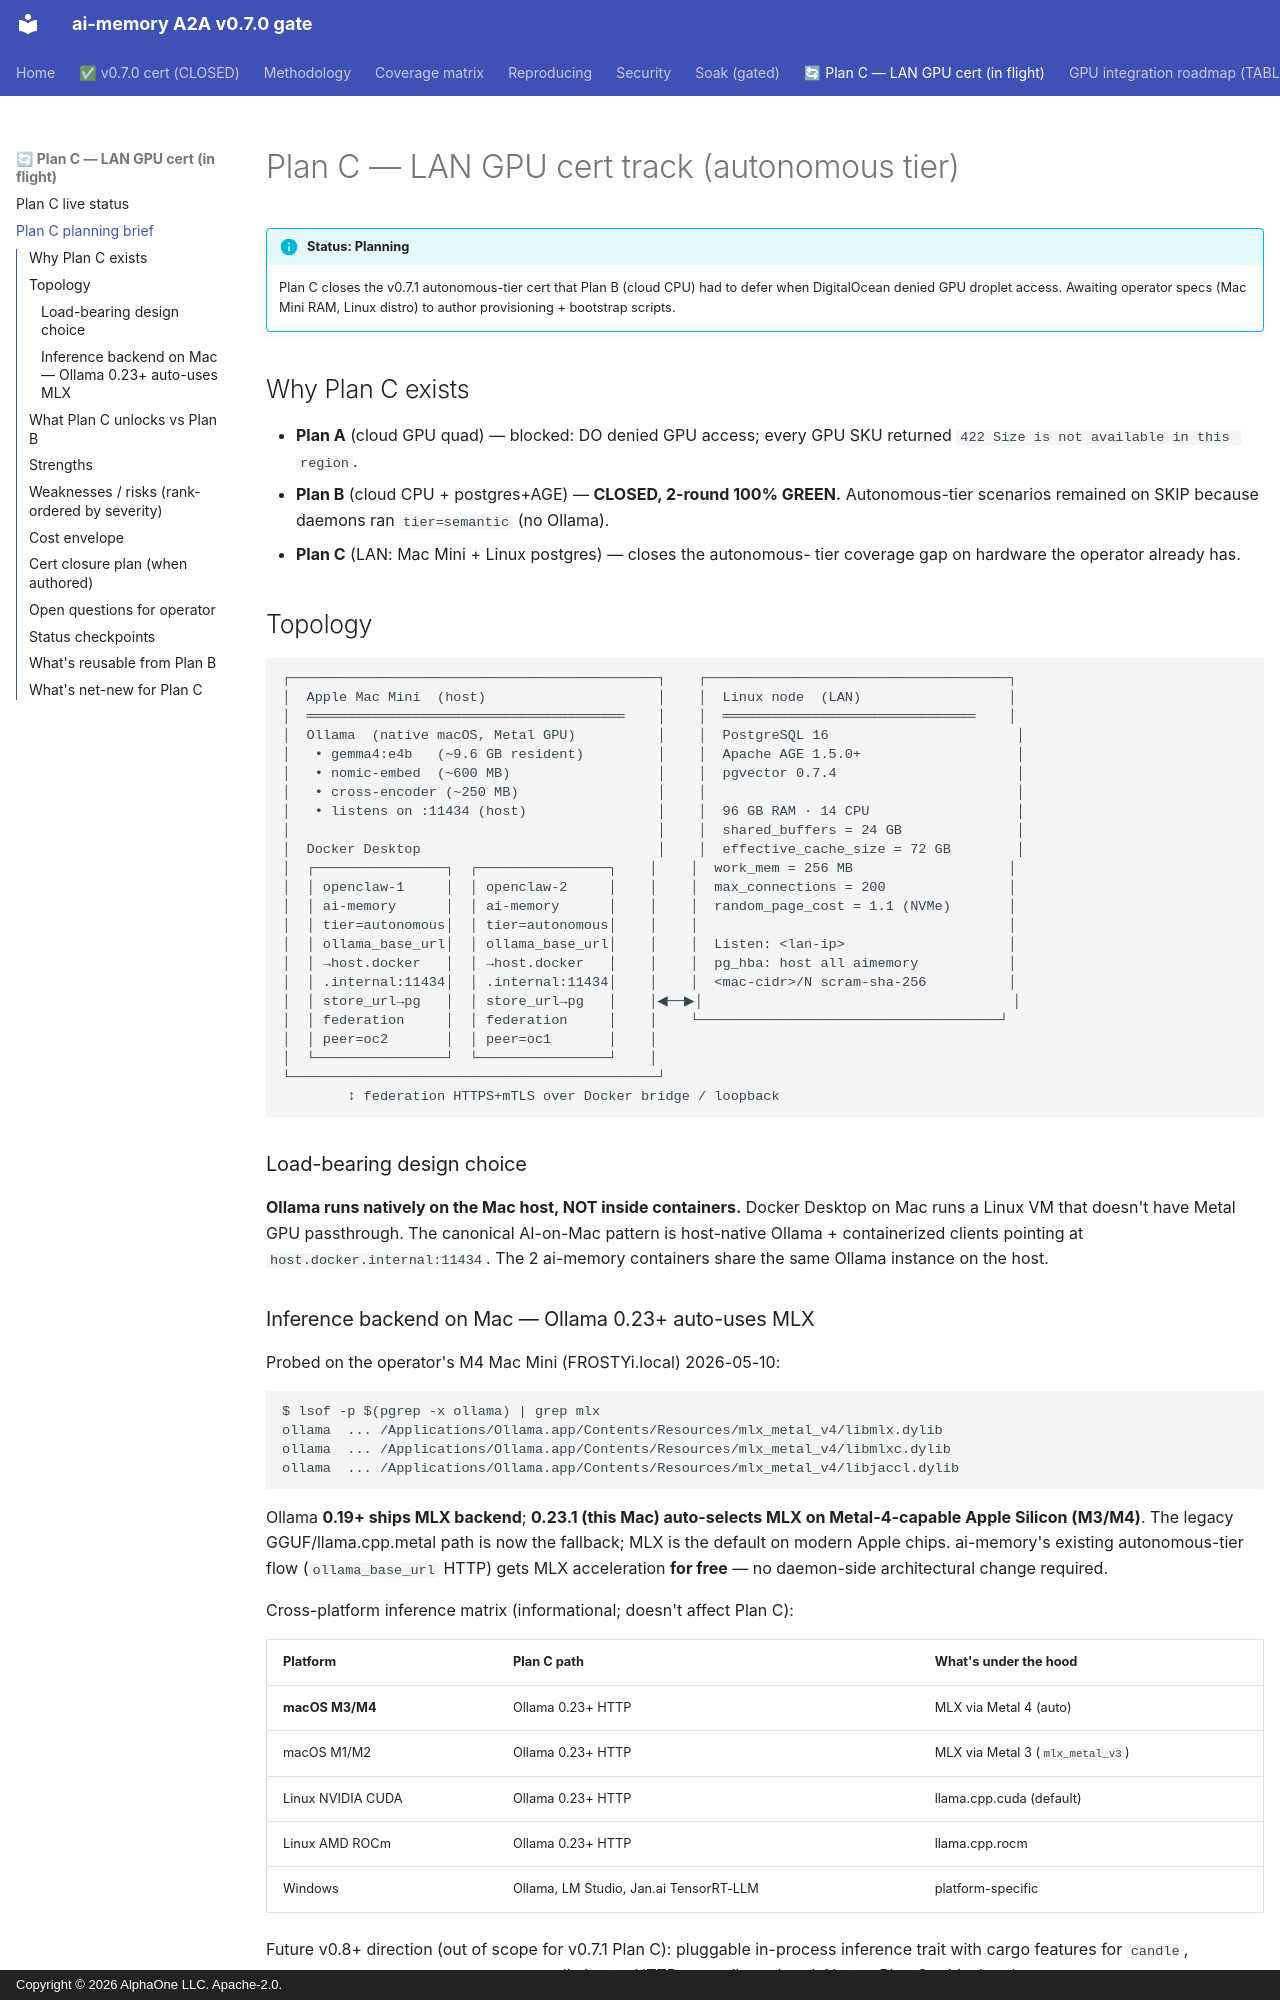

repository: alphaonedev/ai-memory-a2a-v0.7.0 · page: plan-c-lan-gpu-track/index.html · generator: mkdocs · copyright: Copyright © 2026 AlphaOne LLC. Apache-2.0.

# Plan C — LAN GPU cert track (autonomous tier)

!!! info "Status: Planning"
    Plan C closes the v0.7.1 autonomous-tier cert that Plan B (cloud
    CPU) had to defer when DigitalOcean denied GPU droplet access.
    Awaiting operator specs (Mac Mini RAM, Linux distro) to author
    provisioning + bootstrap scripts.

## Why Plan C exists

* **Plan A** (cloud GPU quad) — blocked: DO denied GPU access; every
  GPU SKU returned `422 Size is not available in this region`.
* **Plan B** (cloud CPU + postgres+AGE) — **CLOSED, 2-round 100% GREEN.**
  Autonomous-tier scenarios remained on SKIP because daemons ran
  `tier=semantic` (no Ollama).
* **Plan C** (LAN: Mac Mini + Linux postgres) — closes the autonomous-
  tier coverage gap on hardware the operator already has.

## Topology

```
┌─────────────────────────────────────────────┐    ┌─────────────────────────────────────┐
│  Apple Mac Mini  (host)                     │    │  Linux node  (LAN)                  │
│  ═══════════════════════════════════════    │    │  ═══════════════════════════════    │
│  Ollama  (native macOS, Metal GPU)          │    │  PostgreSQL 16                       │
│   • gemma4:e4b   (~9.6 GB resident)         │    │  Apache AGE 1.5.0+                   │
│   • nomic-embed  (~600 MB)                  │    │  pgvector 0.7.4                      │
│   • cross-encoder (~250 MB)                 │    │                                      │
│   • listens on :11434 (host)                │    │  96 GB RAM · 14 CPU                  │
│                                             │    │  shared_buffers = 24 GB              │
│  Docker Desktop                             │    │  effective_cache_size = 72 GB        │
│  ┌────────────────┐  ┌────────────────┐    │    │  work_mem = 256 MB                   │
│  │ openclaw-1     │  │ openclaw-2     │    │    │  max_connections = 200               │
│  │ ai-memory      │  │ ai-memory      │    │    │  random_page_cost = 1.1 (NVMe)       │
│  │ tier=autonomous│  │ tier=autonomous│    │    │                                      │
│  │ ollama_base_url│  │ ollama_base_url│    │    │  Listen: <lan-ip>                    │
│  │ →host.docker   │  │ →host.docker   │    │    │  pg_hba: host all aimemory           │
│  │ .internal:11434│  │ .internal:11434│    │    │  <mac-cidr>/N scram-sha-256          │
│  │ store_url→pg   │  │ store_url→pg   │    │◀──▶│                                      │
│  │ federation     │  │ federation     │    │    └─────────────────────────────────────┘
│  │ peer=oc2       │  │ peer=oc1       │    │
│  └────────────────┘  └────────────────┘    │
└─────────────────────────────────────────────┘
        ↕ federation HTTPS+mTLS over Docker bridge / loopback
```

### Load-bearing design choice

**Ollama runs natively on the Mac host, NOT inside containers.** Docker
Desktop on Mac runs a Linux VM that doesn't have Metal GPU passthrough.
The canonical AI-on-Mac pattern is host-native Ollama + containerized
clients pointing at `host.docker.internal:11434`. The 2 ai-memory
containers share the same Ollama instance on the host.
